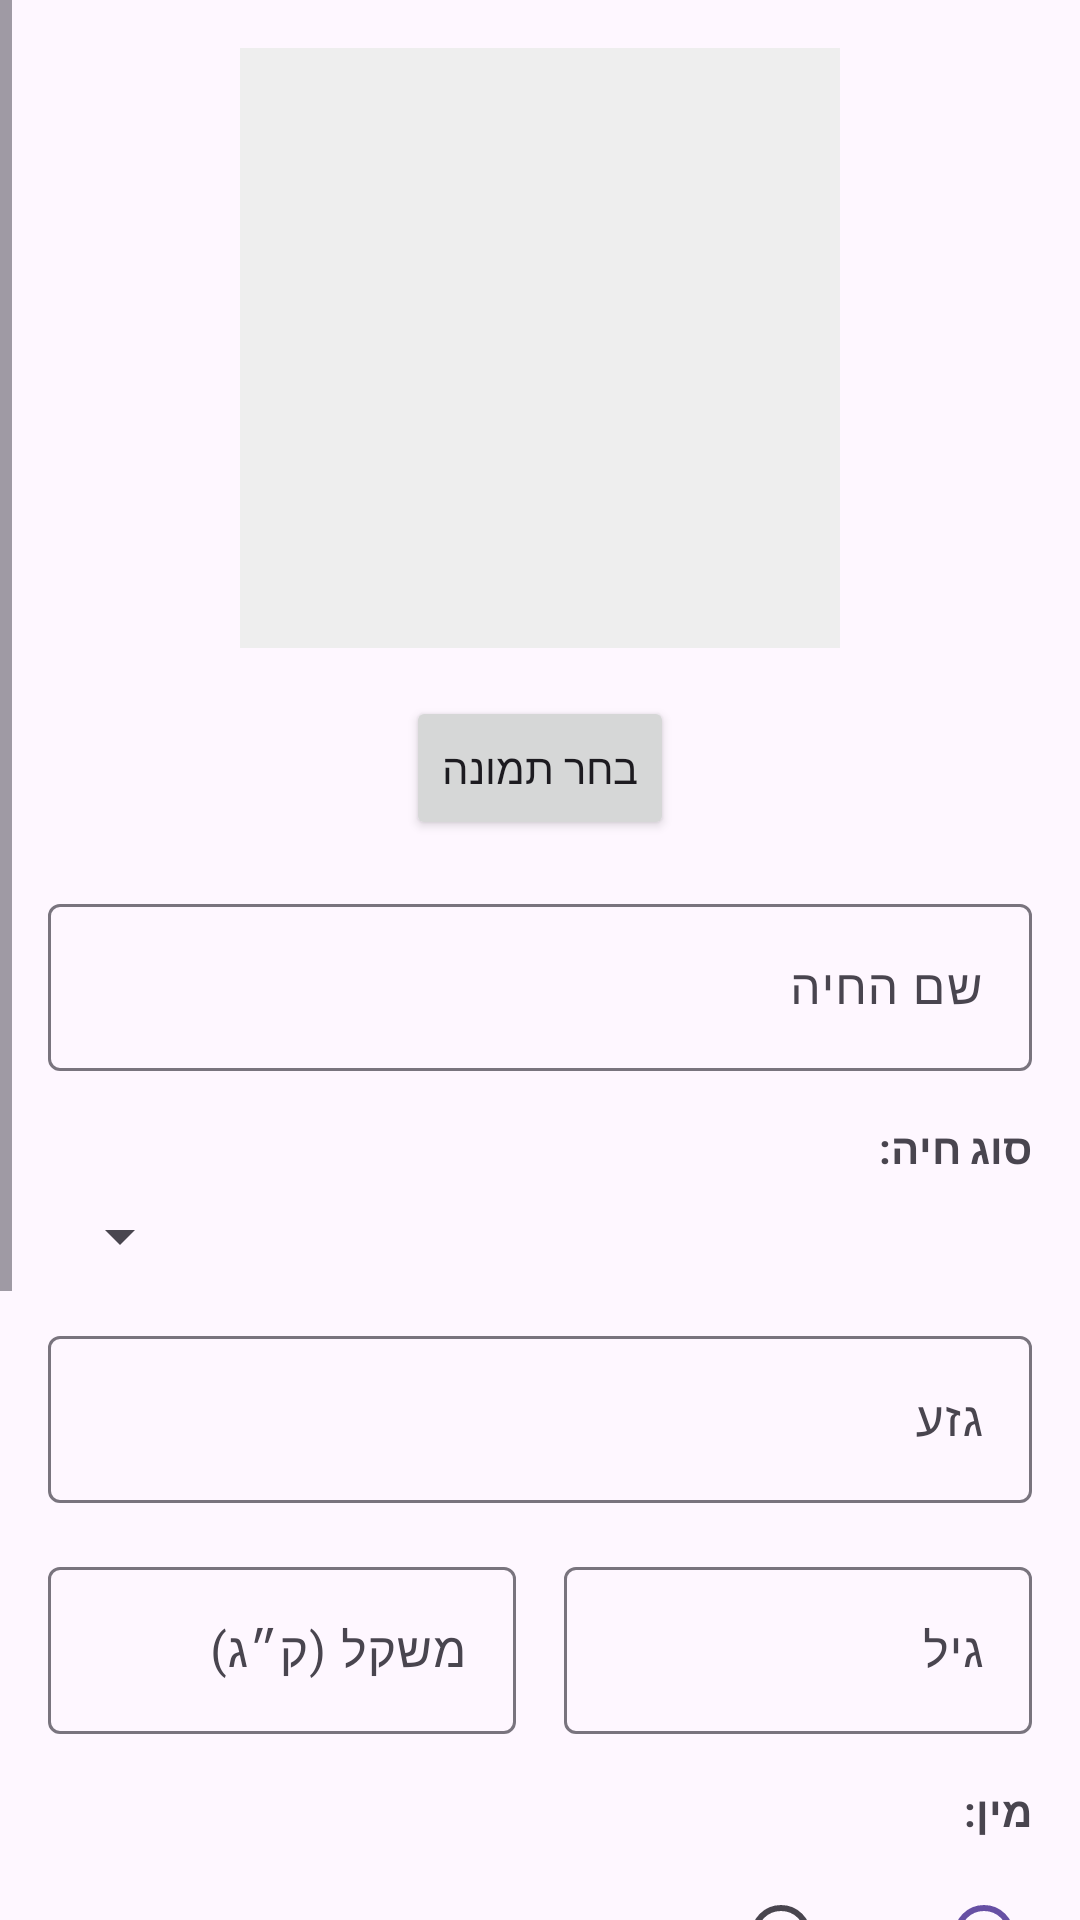

Android layout source for this screen:
<!-- AndroidManifest.xml: application theme Theme.PetOnFirebase -->
<!-- res/layout/activity_add_pet.xml -->
<?xml version="1.0" encoding="utf-8"?>
<ScrollView xmlns:android="http://schemas.android.com/apk/res/android"
    android:layout_width="match_parent"
    android:layout_height="match_parent"
    android:layoutDirection="rtl">

    <LinearLayout
        android:layout_width="match_parent"
        android:layout_height="wrap_content"
        android:orientation="vertical"
        android:padding="16dp">

        <ImageView
            android:id="@+id/petImageView"
            android:layout_width="200dp"
            android:layout_height="200dp"
            android:layout_gravity="center"
            android:layout_marginBottom="16dp"
            android:background="#EEEEEE"
            android:scaleType="centerCrop" />

        <Button
            android:id="@+id/selectImageButton"
            android:layout_width="wrap_content"
            android:layout_height="wrap_content"
            android:layout_gravity="center"
            android:text="בחר תמונה" />

        <com.google.android.material.textfield.TextInputLayout
            android:layout_width="match_parent"
            android:layout_height="wrap_content"
            android:layout_marginTop="16dp">

            <EditText
                android:id="@+id/petNameEditText"
                android:layout_width="match_parent"
                android:layout_height="wrap_content"
                android:hint="שם החיה"
                android:inputType="text"
                android:textDirection="rtl" />
        </com.google.android.material.textfield.TextInputLayout>

        <TextView
            android:layout_width="wrap_content"
            android:layout_height="wrap_content"
            android:layout_marginTop="16dp"
            android:text="סוג חיה:"
            android:textStyle="bold" />

        <Spinner
            android:id="@+id/speciesSpinner"
            android:layout_width="match_parent"
            android:layout_height="wrap_content"
            android:layout_marginTop="8dp" />

        <com.google.android.material.textfield.TextInputLayout
            android:layout_width="match_parent"
            android:layout_height="wrap_content"
            android:layout_marginTop="16dp">

            <EditText
                android:id="@+id/breedEditText"
                android:layout_width="match_parent"
                android:layout_height="wrap_content"
                android:hint="גזע"
                android:inputType="text"
                android:textDirection="rtl" />
        </com.google.android.material.textfield.TextInputLayout>

        <LinearLayout
            android:layout_width="match_parent"
            android:layout_height="wrap_content"
            android:layout_marginTop="16dp"
            android:orientation="horizontal">

            <com.google.android.material.textfield.TextInputLayout
                android:layout_width="0dp"
                android:layout_height="wrap_content"
                android:layout_weight="1"
                android:layout_marginEnd="8dp">

                <EditText
                    android:id="@+id/ageEditText"
                    android:layout_width="match_parent"
                    android:layout_height="wrap_content"
                    android:hint="גיל"
                    android:inputType="numberDecimal" />
            </com.google.android.material.textfield.TextInputLayout>

            <com.google.android.material.textfield.TextInputLayout
                android:layout_width="0dp"
                android:layout_height="wrap_content"
                android:layout_weight="1"
                android:layout_marginStart="8dp">

                <EditText
                    android:id="@+id/weightEditText"
                    android:layout_width="match_parent"
                    android:layout_height="wrap_content"
                    android:hint="משקל (ק״ג)"
                    android:inputType="numberDecimal" />
            </com.google.android.material.textfield.TextInputLayout>
        </LinearLayout>

        <TextView
            android:layout_width="wrap_content"
            android:layout_height="wrap_content"
            android:layout_marginTop="16dp"
            android:text="מין:"
            android:textStyle="bold" />

        <RadioGroup
            android:id="@+id/genderRadioGroup"
            android:layout_width="match_parent"
            android:layout_height="wrap_content"
            android:layout_marginTop="8dp"
            android:orientation="horizontal">

            <RadioButton
                android:id="@+id/maleRadioButton"
                android:layout_width="wrap_content"
                android:layout_height="wrap_content"
                android:layout_marginEnd="16dp"
                android:checked="true"
                android:text="זכר" />

            <RadioButton
                android:id="@+id/femaleRadioButton"
                android:layout_width="wrap_content"
                android:layout_height="wrap_content"
                android:text="נקבה" />
        </RadioGroup>

        <Button
            android:id="@+id/birthdayButton"
            android:layout_width="match_parent"
            android:layout_height="wrap_content"
            android:layout_marginTop="16dp"
            android:text="בחר תאריך לידה" />

        <com.google.android.material.textfield.TextInputLayout
            android:layout_width="match_parent"
            android:layout_height="wrap_content"
            android:layout_marginTop="16dp">

            <EditText
                android:id="@+id/notesEditText"
                android:layout_width="match_parent"
                android:layout_height="wrap_content"
                android:hint="הערות"
                android:inputType="textMultiLine"
                android:minLines="3"
                android:gravity="top"
                android:textDirection="rtl" />
        </com.google.android.material.textfield.TextInputLayout>

        <Button
            android:id="@+id/savePetButton"
            android:layout_width="match_parent"
            android:layout_height="wrap_content"
            android:layout_marginTop="24dp"
            android:layout_marginBottom="16dp"
            android:padding="12dp"
            android:text="שמור חיית מחמד" />

    </LinearLayout>
</ScrollView>
<!-- resources referenced by this layout -->
<resources>
  <style name="Theme.PetOnFirebase" parent="Base.Theme.PetOnFirebase" />
  <style name="Base.Theme.PetOnFirebase" parent="Theme.Material3.DayNight.NoActionBar">
          
          
      </style>
</resources>
